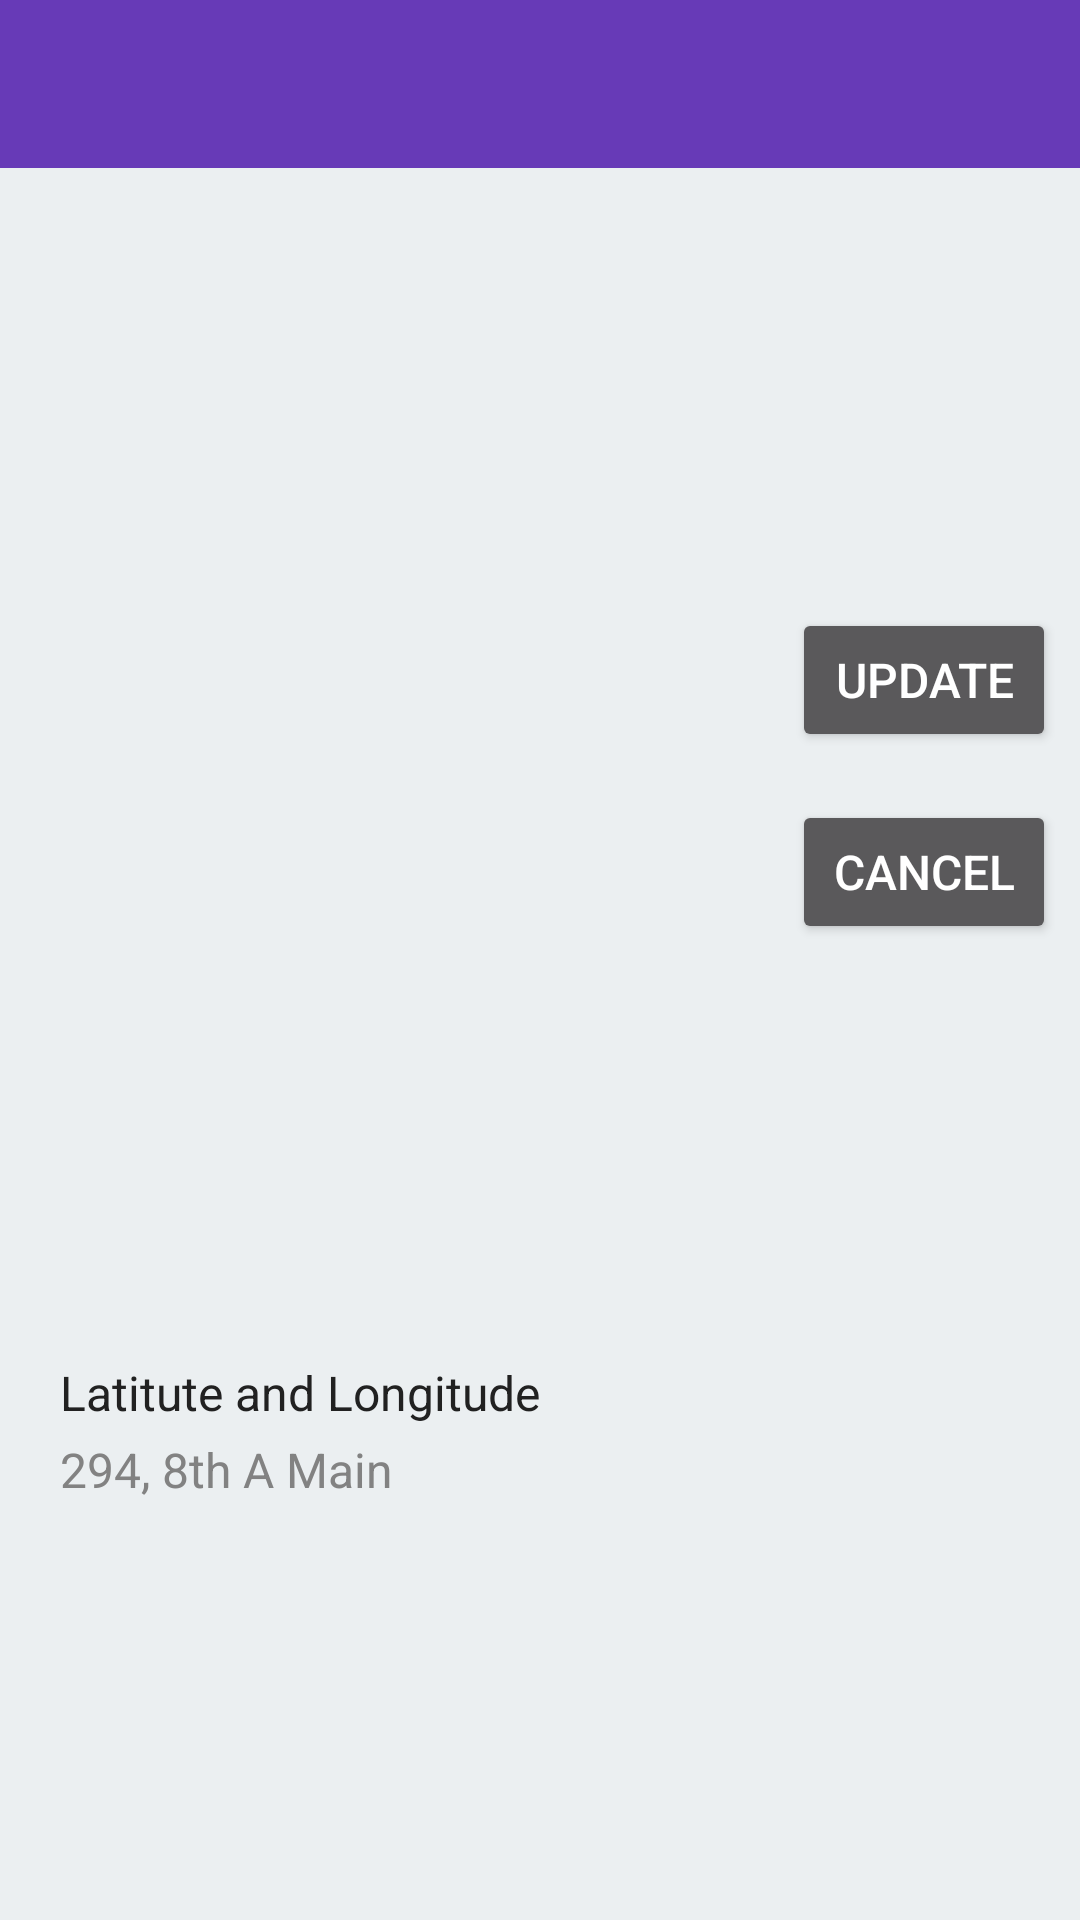

Produce the Android XML layout that renders to this screen, including the resource entries it uses.
<!-- AndroidManifest.xml: application theme AppTheme -->
<!-- res/layout/activity_image_upload_landscape_layout.xml -->
<?xml version="1.0" encoding="utf-8"?>
<LinearLayout xmlns:android="http://schemas.android.com/apk/res/android"
    xmlns:app="http://schemas.android.com/apk/res-auto"
    android:orientation="vertical"
    android:layout_width="match_parent"
    android:layout_height="match_parent">

    <android.support.v7.widget.Toolbar
        android:id="@+id/toolbar"
        android:layout_width="match_parent"
        android:layout_height="?attr/actionBarSize"
        android:background="?attr/colorPrimary"
        android:fitsSystemWindows="false"
        app:theme="@style/ThemeOverlay.AppCompat.Dark.ActionBar"
        app:layout_scrollFlags="scroll|enterAlways"/>

    <LinearLayout
        android:layout_width="match_parent"
        android:layout_height="0dp"
        android:layout_weight="0.66"
        android:orientation="horizontal">

        <ImageView
            android:layout_width="0dp"
            android:layout_height="match_parent"
            android:layout_weight="0.5"
            android:id="@+id/image_container"
            android:layout_margin="12dp"/>

        <LinearLayout
            android:layout_width="wrap_content"
            android:layout_height="wrap_content"
            android:layout_gravity="center_vertical"
            android:layout_marginRight="8dp"
            android:orientation="vertical">

            <Button
                android:layout_width="wrap_content"
                android:layout_height="wrap_content"
                android:id="@+id/button_update"
                android:layout_gravity="center_horizontal"
                android:layout_marginTop="16dp"
                android:textSize="16sp"
                android:textColor="@android:color/white"
                android:text="Update"/>

            <Button
                android:layout_width="wrap_content"
                android:layout_height="wrap_content"
                android:id="@+id/button_cancel"
                android:layout_gravity="center_vertical"
                android:layout_marginTop="16dp"
                android:textSize="16sp"
                android:visibility="visible"
                android:textColor="@android:color/white"
                android:text="Cancel"/>

        </LinearLayout>

    </LinearLayout>

    <LinearLayout
        android:layout_width="match_parent"
        android:layout_height="0dp"
        android:layout_weight="0.33"
        android:id="@+id/bottom_layout"
        android:orientation="vertical">

        <LinearLayout
            android:layout_width="wrap_content"
            android:layout_height="wrap_content"
            android:id="@+id/progressbar_layout"
            android:layout_gravity="center_horizontal"
            android:visibility="gone"
            android:orientation="horizontal">

            <ProgressBar
                android:id="@+id/progressbar"
                android:layout_width="64dp"
                android:layout_height="64dp"
                android:layout_gravity="left"
                android:paddingBottom="5dp"
                android:paddingTop="5dp" />

            <TextView
                android:layout_width="wrap_content"
                android:layout_height="wrap_content"
                android:layout_marginLeft="12dp"
                android:layout_gravity="center_vertical"
                android:textSize="16sp"
                android:textColor="@color/accent_color"
                android:text="Getting Location. Please Wait..."/>

        </LinearLayout>

        <TextView
            android:layout_width="match_parent"
            android:layout_height="wrap_content"
            android:id="@+id/location_textview"
            android:layout_marginTop="8dp"
            android:paddingLeft="20dp"
            android:textSize="16sp"
            android:textColor="@color/primary_text_color"
            android:text="Latitute and Longitude"/>

        <TextView
            android:layout_width="match_parent"
            android:layout_height="wrap_content"
            android:id="@+id/address_textview"
            android:visibility="visible"
            android:layout_marginTop="4dp"
            android:textSize="16sp"
            android:paddingLeft="20dp"
            android:text="294, 8th A Main"
            android:textColor="@color/secondary_text_color"/>

    </LinearLayout>


</LinearLayout>
<!-- resources referenced by this layout -->
<resources>
  <color name="accent_color">#ffff4081</color>
  <color name="primary_text_color">#ff212121</color>
  <color name="secondary_text_color">#ff828282</color>
  <style name="AppTheme" parent="AppTheme.Base" />
  <style name="AppTheme.Base" parent="Theme.AppCompat.NoActionBar">
          <item name="colorPrimary">@color/primary_color</item>
          <item name="colorPrimaryDark">@color/dark_primary_color</item>
          <item name="colorAccent">@color/accent_color</item>
  
          <item name="android:textColorPrimary">@color/primary_text_color</item>
          <item name="android:textColorSecondary">@color/secondary_text_color</item>
          
          <item name="android:windowBackground">@color/window_background</item>
  
          <item name="alertDialogTheme">@style/AppCompatAlertDialogStyle</item>
      </style>
  <color name="primary_color">#ff673ab7</color>
  <color name="dark_primary_color">#ff512da8</color>
  <color name="window_background">#ffebeff1</color>
  <style name="AppCompatAlertDialogStyle" parent="Theme.AppCompat.Dialog.Alert">
          <item name="colorAccent">@color/accent_color</item>
          <item name="android:textColorPrimary">#FFFFFF</item>
      </style>
</resources>
